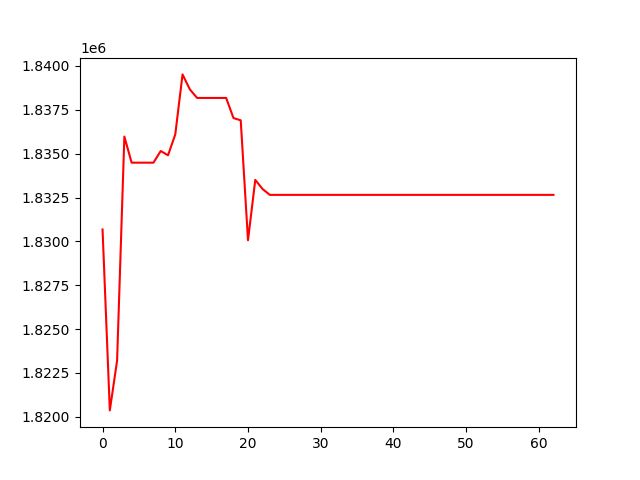

Values plotted in this chart, from the file beside it:
, 0
0, 1830678
1, 1820363
2, 1823199
3, 1835975
4, 1834487
5, 1834487
6, 1834487
7, 1834487
8, 1835153
9, 1834906
10, 1836097
11, 1839520
12, 1838670
13, 1838178
14, 1838178
15, 1838178
16, 1838178
17, 1838178
18, 1837032
19, 1836902
20, 1830063
21, 1833506
22, 1832987
23, 1832651
24, 1832651
25, 1832651
26, 1832651
27, 1832651
28, 1832651
29, 1832651
30, 1832651
31, 1832651
32, 1832651
33, 1832651
34, 1832651
35, 1832651
36, 1832651
37, 1832651
38, 1832651
39, 1832651
40, 1832651
41, 1832651
42, 1832651
43, 1832651
44, 1832651
45, 1832651
46, 1832651
47, 1832651
48, 1832651
49, 1832651
50, 1832651
51, 1832651
52, 1832651
53, 1832651
54, 1832651
55, 1832651
56, 1832651
57, 1832651
58, 1832651
59, 1832651
... 3 more rows
